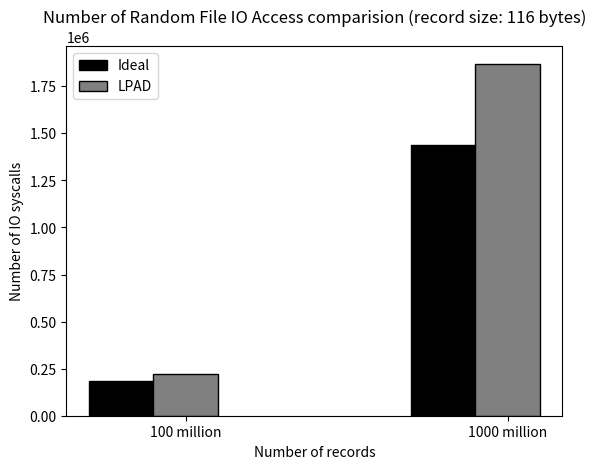

This chart was generated by the following Python code:
#!/usr/bin/env python2
import numpy as np
import matplotlib.pyplot as plt
from matplotlib.ticker import MaxNLocator
from collections import namedtuple
from matplotlib.patches import Ellipse, Polygon


n_groups = 2

means_baseline = (183159,1440376)

means_lpad = (220856,1870110)


fig, ax = plt.subplots()

index = np.arange(n_groups)
bar_width = 0.2

opacity = 0.4
error_config = {'ecolor': '0.3'}

rects1 = ax.bar(index, means_baseline, bar_width,
                color = 'white', edgecolor='black',
                 error_kw=error_config,
                label='Ideal')

rects2 = ax.bar(index + bar_width, means_lpad, bar_width,
                color = 'white', edgecolor='black',
                 error_kw=error_config,
                label='LPAD')

#rects3 = ax.bar(index + bar_width + bar_width, means_btree, bar_width,
 #               color = 'white', edgecolor='black',
 #                error_kw=error_config,
  #              label='B-tree');

for bar in rects1.get_children():
#	bar.set_hatch("-");
        bar.set_facecolor("black");
for bar in rects2.get_children():
#	bar.set_hatch("o");
        bar.set_facecolor("grey");
#for bar in rects3.get_children():
#	bar.set_hatch("//");

ax.set_xlabel('Number of records')
ax.set_ylabel('Number of IO syscalls')
ax.set_title('Number of Random File IO Access comparision (record size: 116 bytes)')
ax.set_xticks(index + bar_width)
ax.set_xticklabels(('100 million', '1000 million'))
ax.legend()

#fig.tight_layout()
#plt.show()
plt.savefig('ios_read.ps')
